2-way image classification set "dataset_split" from GitHub (Chamroeun1101/smart-bin); label vocabulary: biological, plastic.

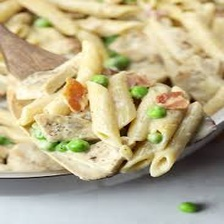
Label: biological

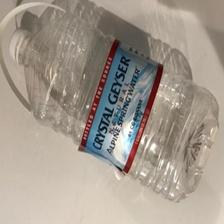
Label: plastic

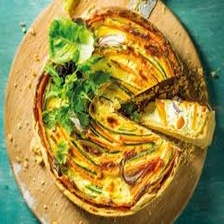
Label: biological

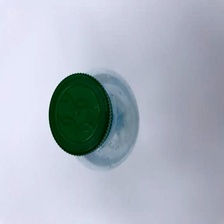
Label: plastic

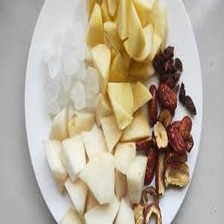
Label: biological

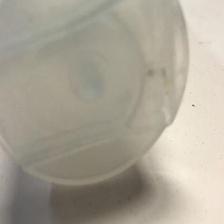
Label: plastic
